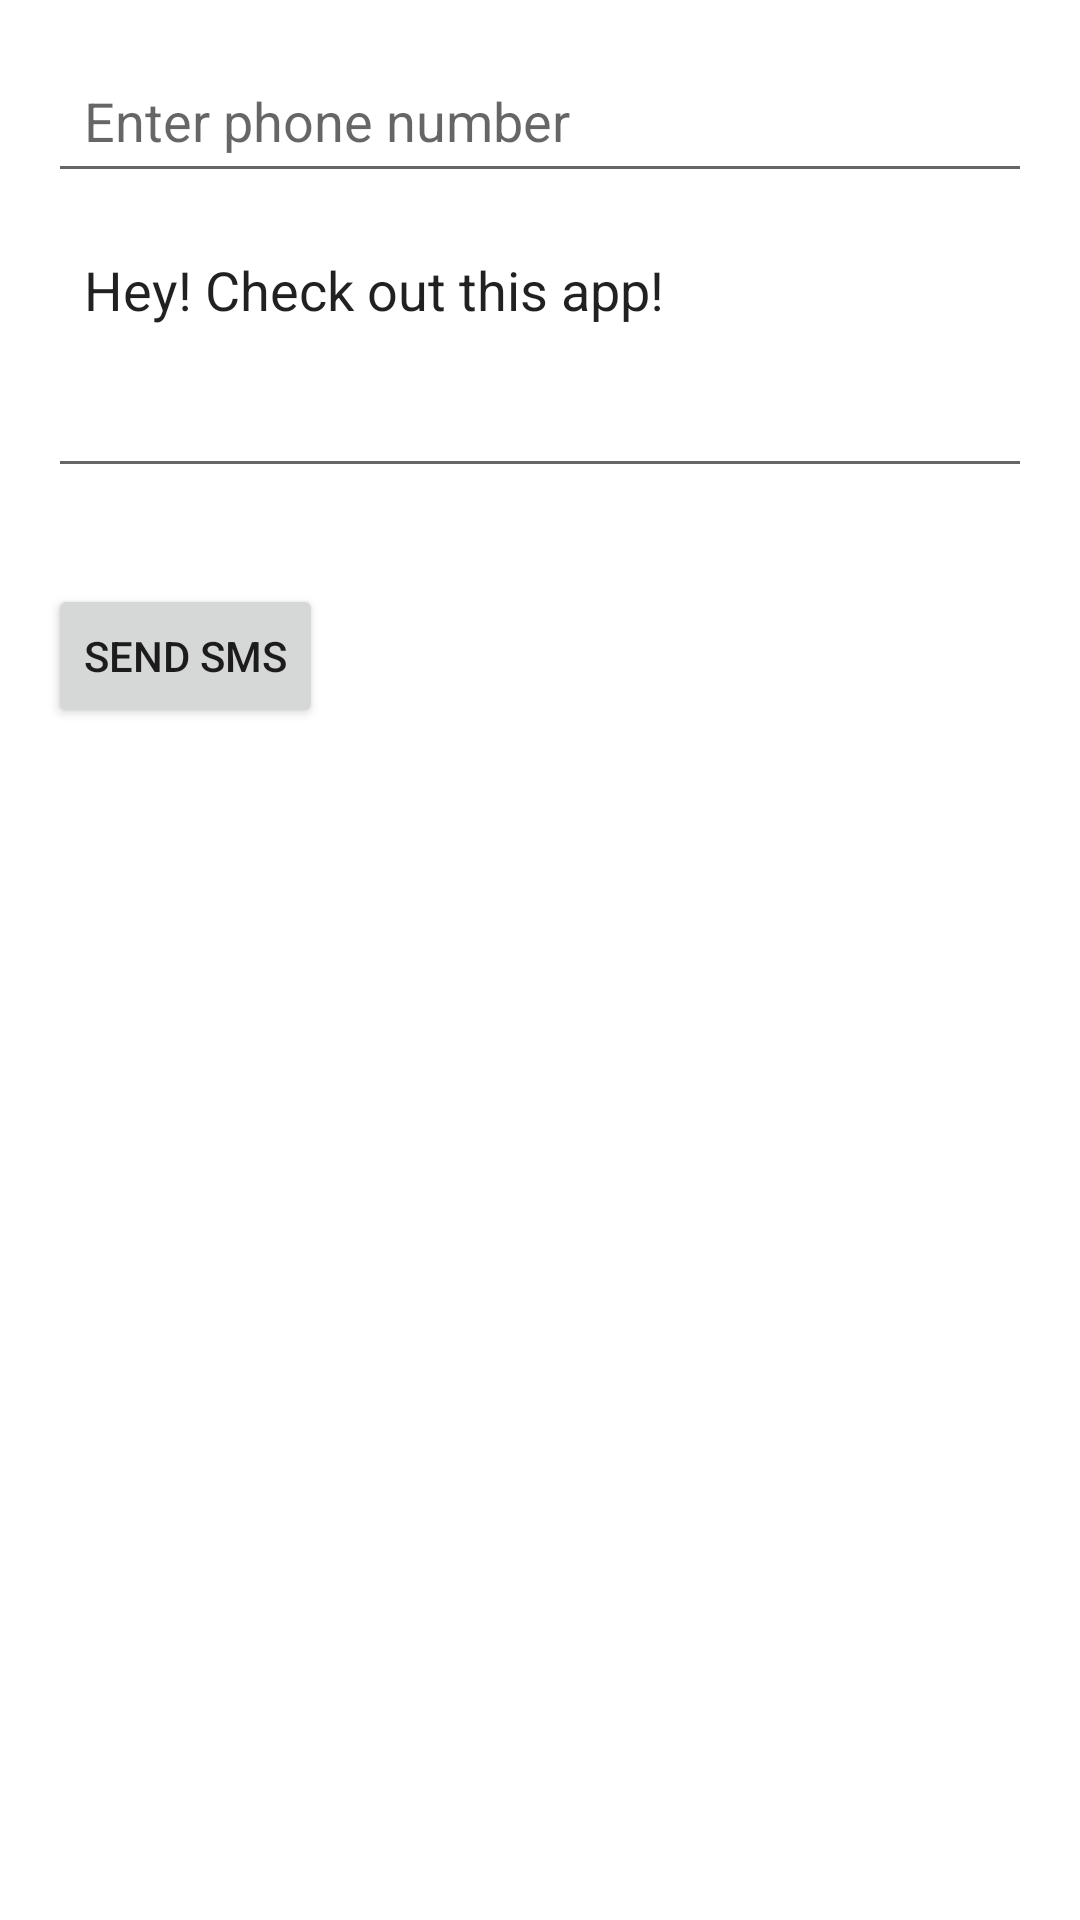

Reconstruct the res/layout file that produces this screen, plus the resources it refers to.
<!-- AndroidManifest.xml: application theme Theme.Lab5_intent -->
<!-- res/layout/activity_main4.xml -->
<?xml version="1.0" encoding="utf-8"?>
<LinearLayout xmlns:android="http://schemas.android.com/apk/res/android"
    xmlns:app="http://schemas.android.com/apk/res-auto"
    xmlns:tools="http://schemas.android.com/tools"
    android:layout_width="match_parent"
    android:layout_height="match_parent"
    tools:context=".MainActivity4"
    android:orientation="vertical"
    android:layout_gravity="center_horizontal"
    android:padding="16dp"
    >

    <EditText
        android:layout_width="match_parent"
        android:layout_height="wrap_content"
        android:id="@+id/et_phone"
        android:hint="Enter phone number"
        android:padding="12dp"
        android:maxLength="10"
        android:inputType="phone"/>

    <EditText
        android:layout_width="match_parent"
        android:layout_height="wrap_content"
        android:id="@+id/et_message"
        android:text="Hey! Check out this app!"
        android:padding="12dp"
        android:minLines="3"
        android:inputType="textMultiLine"
        android:gravity="top"
        android:layout_marginTop="8dp"
        />

    <Button
        android:layout_width="wrap_content"
        android:layout_height="wrap_content"
        android:id="@+id/bt_send"
        android:text="Send SMS"
        android:layout_marginTop="32dp"/>

</LinearLayout>
<!-- resources referenced by this layout -->
<resources>
  <style name="Theme.Lab5_intent" parent="Theme.MaterialComponents.DayNight.DarkActionBar">
          
          <item name="colorPrimary">@color/niceblue</item>
          <item name="colorPrimaryVariant">@color/niceblue</item>
          <item name="colorOnPrimary">@color/white</item>
          
          <item name="colorSecondary">@color/niceblue</item>
          <item name="colorSecondaryVariant">@color/white</item>
          <item name="colorOnSecondary">@color/white</item>
          
          <item name="android:statusBarColor" tools:targetApi="l">?attr/colorPrimaryVariant</item>
          
      </style>
  <color name="niceblue">#002B5B</color>
  <color name="white">#FFFFFFFF</color>
</resources>
